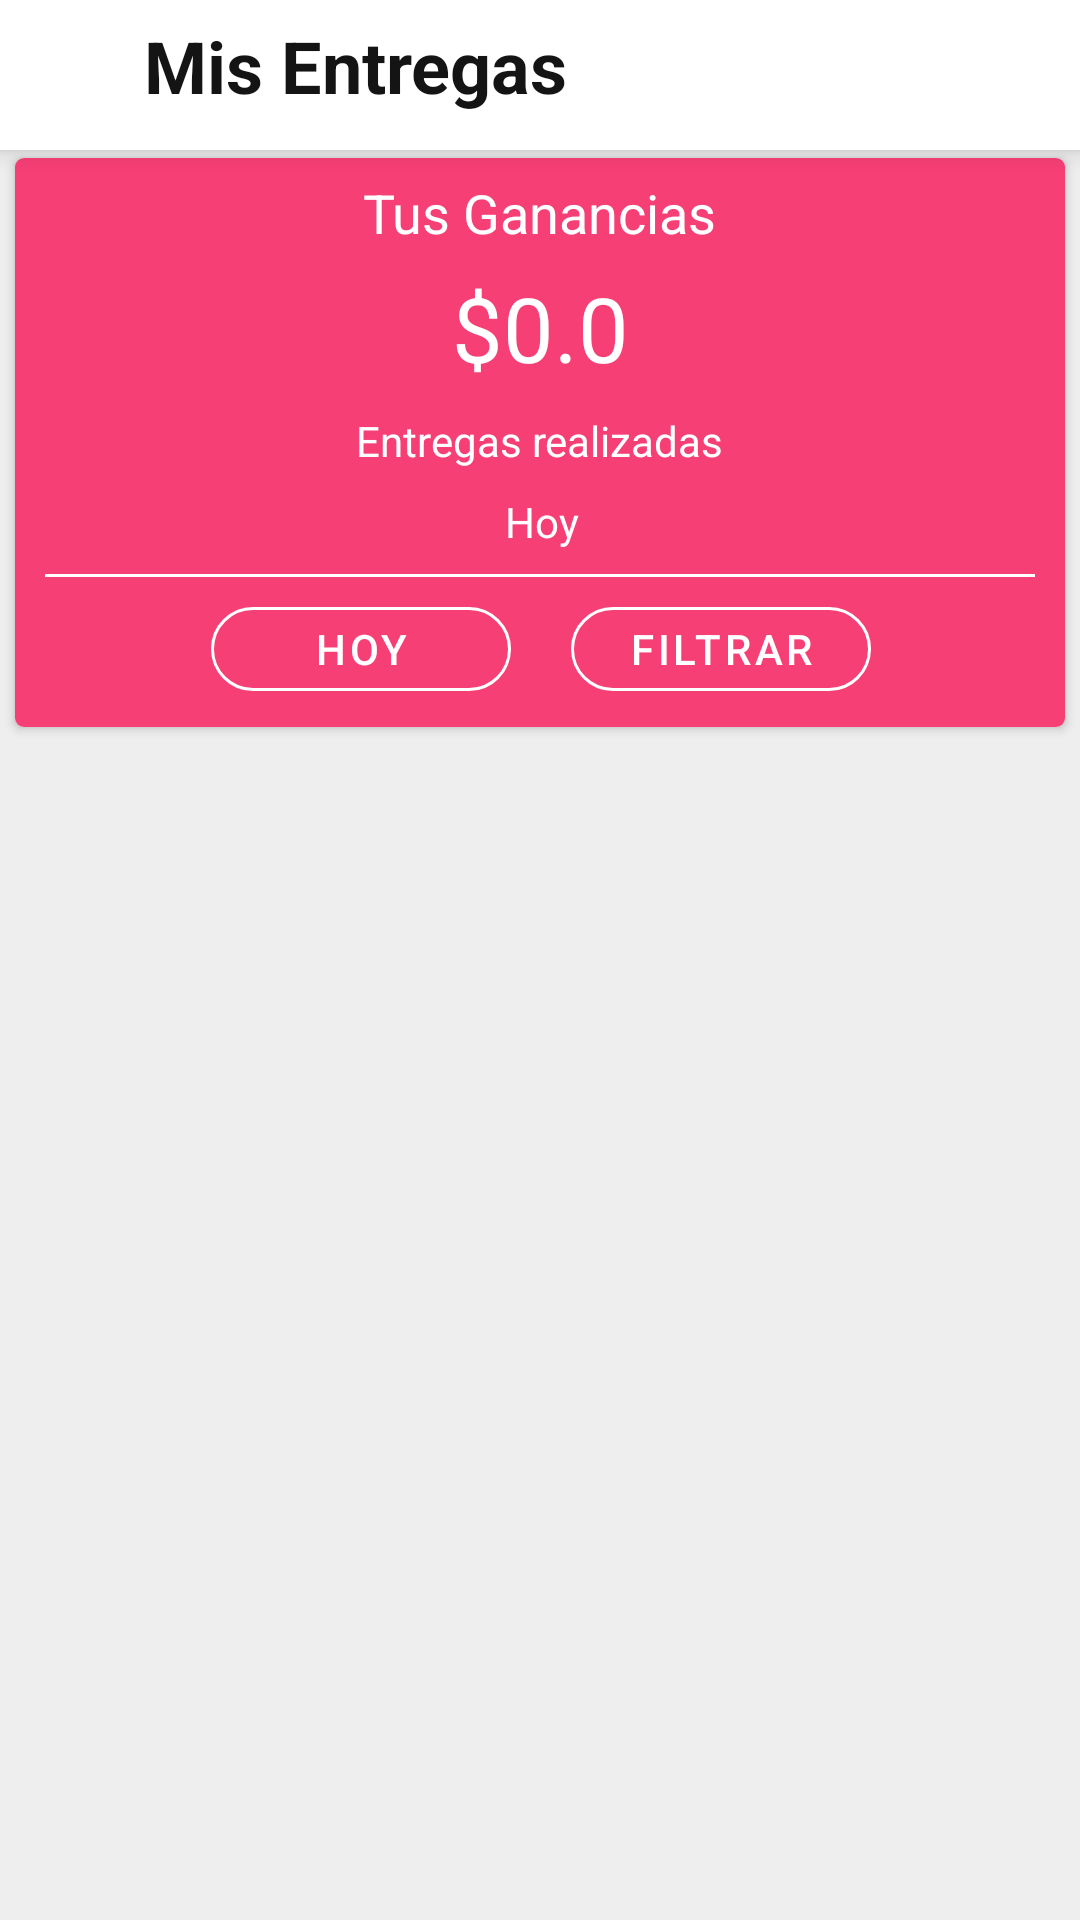

Android layout source for this screen:
<!-- AndroidManifest.xml: application theme AppTheme -->
<!-- res/layout/fragment_mis_pedidos.xml -->
<?xml version="1.0" encoding="utf-8"?>
<LinearLayout xmlns:android="http://schemas.android.com/apk/res/android"
    xmlns:app="http://schemas.android.com/apk/res-auto"
    xmlns:tools="http://schemas.android.com/tools"
    android:layout_width="match_parent"
    android:layout_height="match_parent"
    android:background="@color/FondoGris"
    android:orientation="vertical"
    tools:context=".View.Fragments.PedidosFragmen">

    <LinearLayout
        android:layout_width="match_parent"
        android:layout_height="50dp"
        android:background="#ffffff"
        android:elevation="5dp"
        android:orientation="horizontal">

        <androidx.constraintlayout.widget.ConstraintLayout
            android:layout_width="match_parent"
            android:layout_height="match_parent">

            <LinearLayout
                android:id="@+id/linearLayout2"
                android:layout_width="wrap_content"
                android:layout_height="wrap_content"
                android:layout_marginBottom="2dp"
                android:orientation="horizontal"
                app:layout_constraintBottom_toBottomOf="parent"
                app:layout_constraintEnd_toEndOf="parent"
                app:layout_constraintHorizontal_bias="0.0"
                app:layout_constraintStart_toStartOf="parent"
                app:layout_constraintTop_toTopOf="parent"
                app:layout_constraintVertical_bias="1.0">

                <ImageView
                    android:layout_width="32dp"
                    android:layout_height="32dp"
                    android:layout_marginStart="8dp"
                    android:layout_marginTop="8dp"
                    android:layout_marginEnd="8dp"
                    android:layout_marginBottom="8dp"
                    android:src="@drawable/ic_twotone_assignment" />

                <TextView
                    android:layout_width="wrap_content"
                    android:layout_height="wrap_content"
                    android:layout_gravity="center_vertical"
                    android:layout_marginTop="6dp"
                    android:layout_marginEnd="8dp"
                    android:layout_marginBottom="8dp"
                    android:text="Mis Entregas"
                    android:textColor="#141414"
                    android:textSize="24sp"
                    android:textStyle="bold"
                    app:layout_constraintBottom_toBottomOf="parent"
                    app:layout_constraintHorizontal_bias="0.0"
                    app:layout_constraintStart_toStartOf="parent"
                    app:layout_constraintTop_toTopOf="parent" />
            </LinearLayout>


        </androidx.constraintlayout.widget.ConstraintLayout>


    </LinearLayout>

    <androidx.cardview.widget.CardView
        android:layout_width="match_parent"
        android:layout_height="wrap_content"
        android:layout_marginStart="5dp"
        android:layout_marginTop="2.5dp"
        android:layout_marginEnd="5dp"
        android:layout_marginBottom="2.5dp"
        android:elevation="10dp"
        app:cardCornerRadius="3dp">

        <LinearLayout
            android:layout_width="match_parent"
            android:layout_height="match_parent"
            android:background="@color/ColorFarmanor">

            <androidx.constraintlayout.widget.ConstraintLayout
                android:layout_width="match_parent"
                android:layout_height="match_parent">

                <TextView
                    android:id="@+id/tvFiltro"
                    android:layout_width="wrap_content"
                    android:layout_height="wrap_content"
                    android:layout_marginStart="8dp"
                    android:layout_marginTop="6dp"
                    android:layout_marginEnd="8dp"
                    android:text="Tus Ganancias"
                    android:textColor="#FFFFFF"
                    android:textSize="18dp"
                    app:layout_constraintEnd_toEndOf="parent"
                    app:layout_constraintStart_toStartOf="parent"
                    app:layout_constraintTop_toTopOf="parent" />

                <TextView
                    android:id="@+id/tvGanancia"
                    android:layout_width="wrap_content"
                    android:layout_height="wrap_content"
                    android:layout_marginStart="8dp"
                    android:layout_marginTop="6dp"
                    android:layout_marginEnd="8dp"
                    android:text="$0.0"
                    android:textColor="#FFFFFF"
                    android:textSize="30dp"
                    app:layout_constraintEnd_toEndOf="parent"
                    app:layout_constraintStart_toStartOf="parent"
                    app:layout_constraintTop_toBottomOf="@+id/tvFiltro" />

                <TextView
                    android:id="@+id/tvFiltroDetalle"
                    android:layout_width="wrap_content"
                    android:layout_height="wrap_content"
                    android:layout_marginStart="8dp"
                    android:layout_marginTop="8dp"
                    android:layout_marginEnd="8dp"
                    android:layout_marginBottom="8dp"
                    android:text="Hoy"
                    android:textColor="#FFFFFF"
                    android:textSize="14dp"
                    app:layout_constraintBottom_toBottomOf="parent"
                    app:layout_constraintEnd_toEndOf="parent"
                    app:layout_constraintHorizontal_bias="0.502"
                    app:layout_constraintStart_toStartOf="parent"
                    app:layout_constraintTop_toBottomOf="@+id/textView"
                    app:layout_constraintVertical_bias="0.0" />

                <View
                    android:id="@+id/view"
                    android:layout_width="match_parent"
                    android:layout_height="1dp"
                    android:layout_marginStart="10dp"
                    android:layout_marginTop="8dp"
                    android:layout_marginEnd="10dp"
                    android:layout_marginBottom="8dp"
                    android:background="#FFFF"
                    app:layout_constraintBottom_toBottomOf="parent"
                    app:layout_constraintEnd_toEndOf="parent"
                    app:layout_constraintHorizontal_bias="0.0"
                    app:layout_constraintStart_toStartOf="parent"
                    app:layout_constraintTop_toBottomOf="@+id/tvFiltroDetalle"
                    app:layout_constraintVertical_bias="0.0">

                </View>

                <LinearLayout
                    android:id="@+id/linearLayout4"
                    android:layout_width="wrap_content"
                    android:layout_height="wrap_content"
                    android:layout_marginStart="8dp"
                    android:layout_marginTop="4dp"
                    android:layout_marginEnd="8dp"
                    android:layout_marginBottom="6dp"
                    app:layout_constraintBottom_toBottomOf="parent"
                    app:layout_constraintEnd_toEndOf="parent"
                    app:layout_constraintHorizontal_bias="0.503"
                    app:layout_constraintStart_toStartOf="parent"
                    app:layout_constraintTop_toBottomOf="@+id/view"
                    app:layout_constraintVertical_bias="0.0">

                    <com.google.android.material.button.MaterialButton
                        android:id="@+id/ibtnClear"
                        style="@style/Widget.MaterialComponents.Button.OutlinedButton"
                        android:layout_width="100dp"
                        android:layout_height="40dp"
                        android:text="HOY"
                        android:textColor="#FFFF"
                        app:cornerRadius="20dp"
                        app:strokeColor="#FFFF" />

                    <com.google.android.material.button.MaterialButton
                        android:id="@+id/ibtnBuscar"
                        style="@style/Widget.MaterialComponents.Button.OutlinedButton"
                        android:layout_width="100dp"
                        android:layout_height="40dp"
                        android:layout_marginStart="20dp"
                        android:text="Filtrar"
                        android:textColor="#FFFF"
                        app:cornerRadius="20dp"
                        app:strokeColor="#FFFF" />
                </LinearLayout>

                <TextView
                    android:textColor="#FFFFFF"
                    android:textSize="14dp"
                    android:id="@+id/textView"
                    android:layout_width="wrap_content"
                    android:layout_height="wrap_content"
                    android:layout_marginStart="8dp"
                    android:layout_marginTop="8dp"
                    android:layout_marginEnd="8dp"
                    android:text="Entregas realizadas"
                    app:layout_constraintEnd_toEndOf="parent"
                    app:layout_constraintStart_toStartOf="parent"
                    app:layout_constraintTop_toBottomOf="@+id/tvGanancia" />

            </androidx.constraintlayout.widget.ConstraintLayout>
        </LinearLayout>

    </androidx.cardview.widget.CardView>

    <LinearLayout
        android:layout_width="match_parent"
        android:layout_height="match_parent">

        <androidx.recyclerview.widget.RecyclerView
            android:id="@+id/rvMisPedidos"
            android:layout_width="match_parent"
            android:layout_height="match_parent">

        </androidx.recyclerview.widget.RecyclerView>
    </LinearLayout>

</LinearLayout>
<!-- resources referenced by this layout -->
<resources>
  <color name="ColorFarmanor">#f63f75</color>
  <color name="FondoGris">#eeeeee</color>
  <style name="AppTheme" parent="Theme.MaterialComponents.Light.NoActionBar">
          
          <item name="colorPrimary">@color/colorPrimary</item>
          <item name="colorPrimaryDark">@color/colorPrimaryDark</item>
          <item name="colorAccent">@color/colorAccent</item>
      </style>
  <color name="colorPrimary">#f63f75</color>
  <color name="colorPrimaryDark">#d8d8d8</color>
  <color name="colorAccent">#D81B60</color>
</resources>
